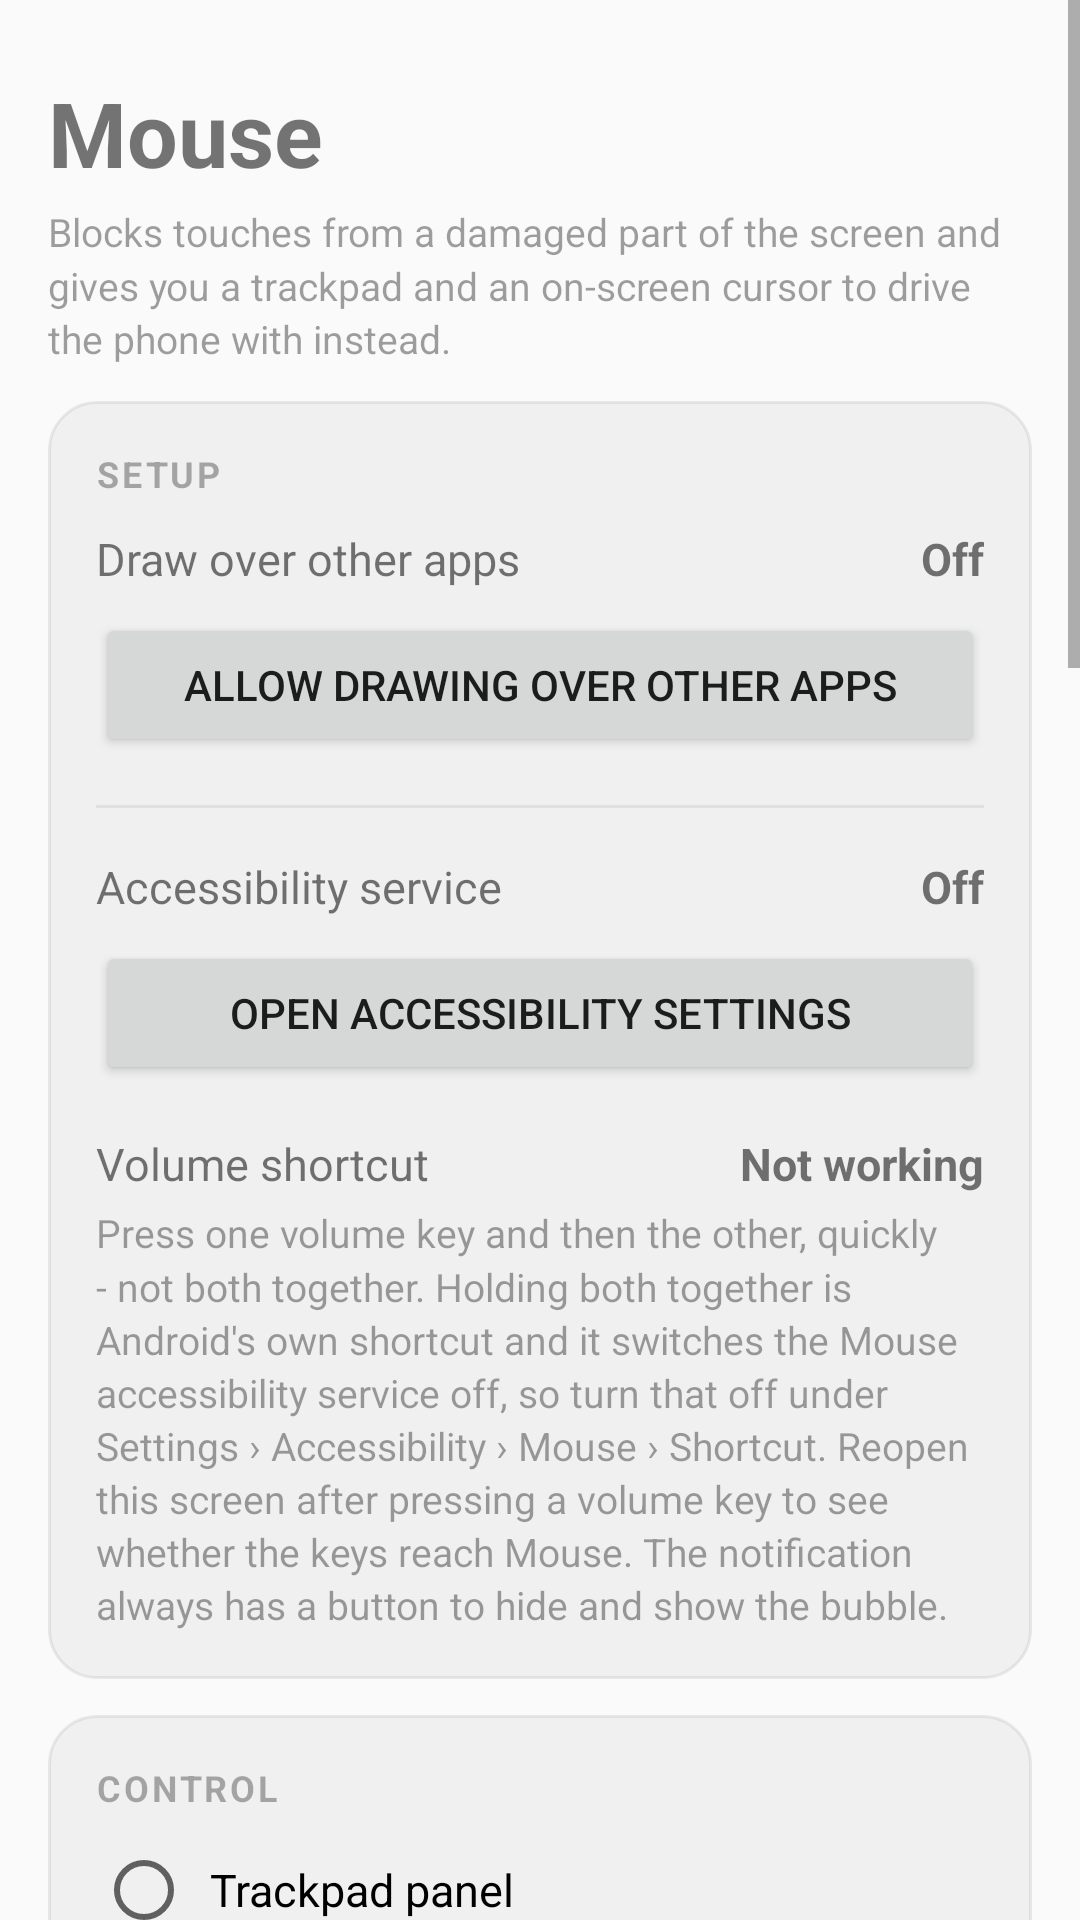

Android layout source for this screen:
<!-- AndroidManifest.xml: application theme Theme.Mouse -->
<!-- res/layout/activity_main.xml -->
<?xml version="1.0" encoding="utf-8"?>
<ScrollView xmlns:android="http://schemas.android.com/apk/res/android"
    android:layout_width="match_parent"
    android:layout_height="match_parent"
    android:fillViewport="true"
    android:scrollbarStyle="outsideOverlay">

    <LinearLayout
        android:layout_width="match_parent"
        android:layout_height="wrap_content"
        android:orientation="vertical"
        android:paddingStart="16dp"
        android:paddingTop="24dp"
        android:paddingEnd="16dp"
        android:paddingBottom="24dp">

        <TextView
            android:layout_width="match_parent"
            android:layout_height="wrap_content"
            android:text="@string/app_name"
            android:textSize="30sp"
            android:textStyle="bold" />

        <TextView
            style="@style/Hint"
            android:layout_marginTop="4dp"
            android:text="@string/intro" />

        
        <LinearLayout style="@style/Card">

            <TextView
                style="@style/CardTitle"
                android:text="@string/setup_heading" />

            <LinearLayout style="@style/SettingRow">

                <TextView
                    style="@style/SettingLabel"
                    android:text="@string/step_overlay" />

                <TextView
                    android:id="@+id/status_overlay"
                    style="@style/SettingValue"
                    android:text="@string/status_missing" />
            </LinearLayout>

            <Button
                android:id="@+id/btn_overlay_permission"
                android:layout_width="match_parent"
                android:layout_height="wrap_content"
                android:layout_marginTop="8dp"
                android:text="@string/action_grant_overlay" />

            <View
                android:layout_width="match_parent"
                android:layout_height="1dp"
                android:layout_marginTop="16dp"
                android:layout_marginBottom="16dp"
                android:background="#26808080" />

            <LinearLayout style="@style/SettingRow">

                <TextView
                    style="@style/SettingLabel"
                    android:text="@string/step_accessibility" />

                <TextView
                    android:id="@+id/status_accessibility"
                    style="@style/SettingValue"
                    android:text="@string/status_missing" />
            </LinearLayout>

            <Button
                android:id="@+id/btn_accessibility"
                android:layout_width="match_parent"
                android:layout_height="wrap_content"
                android:layout_marginTop="8dp"
                android:text="@string/action_open_accessibility" />

            <LinearLayout
                style="@style/SettingRow"
                android:layout_marginTop="16dp">

                <TextView
                    style="@style/SettingLabel"
                    android:text="@string/step_volume_shortcut" />

                <TextView
                    android:id="@+id/status_shortcut"
                    style="@style/SettingValue"
                    android:text="@string/status_unavailable" />
            </LinearLayout>

            <TextView
                style="@style/Hint"
                android:layout_marginTop="4dp"
                android:text="@string/volume_shortcut_note" />
        </LinearLayout>

        
        <LinearLayout style="@style/Card">

            <TextView
                style="@style/CardTitle"
                android:text="@string/mode_heading" />

            <RadioGroup
                android:id="@+id/radio_mode"
                android:layout_width="match_parent"
                android:layout_height="wrap_content"
                android:orientation="vertical">

                <RadioButton
                    android:id="@+id/radio_trackpad"
                    android:layout_width="match_parent"
                    android:layout_height="wrap_content"
                    android:paddingStart="6dp"
                    android:paddingEnd="0dp"
                    android:text="@string/mode_trackpad"
                    android:textSize="15sp" />

                <RadioButton
                    android:id="@+id/radio_bubble"
                    android:layout_width="match_parent"
                    android:layout_height="wrap_content"
                    android:paddingStart="6dp"
                    android:paddingEnd="0dp"
                    android:text="@string/mode_bubble"
                    android:textSize="15sp" />
            </RadioGroup>

            <TextView
                style="@style/Hint"
                android:layout_marginTop="8dp"
                android:text="@string/mode_bubble_detail" />

            <Button
                android:id="@+id/btn_place_bubble"
                android:layout_width="match_parent"
                android:layout_height="wrap_content"
                android:layout_marginTop="12dp"
                android:text="@string/action_place_bubble" />
        </LinearLayout>

        
        <LinearLayout style="@style/Card">

            <TextView
                style="@style/CardTitle"
                android:text="@string/blocker_heading" />

            <androidx.appcompat.widget.SwitchCompat
                android:id="@+id/switch_blocker"
                android:layout_width="match_parent"
                android:layout_height="wrap_content"
                android:text="@string/setting_blocker"
                android:textSize="15sp" />

            <LinearLayout
                style="@style/SettingRow"
                android:layout_marginTop="16dp">

                <TextView
                    style="@style/SettingLabel"
                    android:text="@string/setting_coverage" />

                <TextView
                    android:id="@+id/value_coverage"
                    style="@style/SettingValue" />
            </LinearLayout>

            <SeekBar
                android:id="@+id/seek_coverage"
                android:layout_width="match_parent"
                android:layout_height="wrap_content" />

            <TextView
                style="@style/Hint"
                android:layout_marginTop="4dp"
                android:text="@string/blocker_preview_note" />
        </LinearLayout>

        
        <LinearLayout style="@style/Card">

            <TextView
                style="@style/CardTitle"
                android:text="@string/pointer_heading" />

            <LinearLayout style="@style/SettingRow">

                <TextView
                    style="@style/SettingLabel"
                    android:text="@string/setting_sensitivity" />

                <TextView
                    android:id="@+id/value_sensitivity"
                    style="@style/SettingValue" />
            </LinearLayout>

            <SeekBar
                android:id="@+id/seek_sensitivity"
                android:layout_width="match_parent"
                android:layout_height="wrap_content" />

            <LinearLayout
                style="@style/SettingRow"
                android:layout_marginTop="12dp">

                <TextView
                    style="@style/SettingLabel"
                    android:text="@string/setting_cursor_size" />

                <TextView
                    android:id="@+id/value_cursor_size"
                    style="@style/SettingValue" />
            </LinearLayout>

            <SeekBar
                android:id="@+id/seek_cursor_size"
                android:layout_width="match_parent"
                android:layout_height="wrap_content" />

            <LinearLayout
                style="@style/SettingRow"
                android:layout_marginTop="12dp">

                <TextView
                    style="@style/SettingLabel"
                    android:text="@string/setting_cursor_hide" />

                <TextView
                    android:id="@+id/value_cursor_hide"
                    style="@style/SettingValue" />
            </LinearLayout>

            <SeekBar
                android:id="@+id/seek_cursor_hide"
                android:layout_width="match_parent"
                android:layout_height="wrap_content" />

            <LinearLayout
                style="@style/SettingRow"
                android:layout_marginTop="12dp">

                <TextView
                    style="@style/SettingLabel"
                    android:text="@string/setting_cursor_opacity" />

                <TextView
                    android:id="@+id/value_cursor_opacity"
                    style="@style/SettingValue" />
            </LinearLayout>

            <SeekBar
                android:id="@+id/seek_cursor_opacity"
                android:layout_width="match_parent"
                android:layout_height="wrap_content" />

            <LinearLayout
                style="@style/SettingRow"
                android:layout_marginTop="12dp">

                <TextView
                    style="@style/SettingLabel"
                    android:text="@string/setting_control_opacity" />

                <TextView
                    android:id="@+id/value_control_opacity"
                    style="@style/SettingValue" />
            </LinearLayout>

            <SeekBar
                android:id="@+id/seek_control_opacity"
                android:layout_width="match_parent"
                android:layout_height="wrap_content" />
        </LinearLayout>

        
        <LinearLayout style="@style/Card">

            <TextView
                style="@style/CardTitle"
                android:text="@string/gestures_heading" />

            <TextView
                style="@style/Hint"
                android:text="@string/usage_help" />
        </LinearLayout>

        <TextView
            android:id="@+id/status_service"
            android:layout_width="match_parent"
            android:layout_height="wrap_content"
            android:layout_marginTop="24dp"
            android:gravity="center"
            android:text="@string/status_service_stopped"
            android:textSize="13sp"
            android:alpha="0.7" />

        <Button
            android:id="@+id/btn_toggle_service"
            android:layout_width="match_parent"
            android:layout_height="60dp"
            android:layout_marginTop="8dp"
            android:text="@string/action_start"
            android:textSize="17sp"
            android:textStyle="bold" />

    </LinearLayout>
</ScrollView>
<!-- resources referenced by this layout -->
<resources>
  <string name="action_grant_overlay">Allow drawing over other apps</string>
  <string name="action_open_accessibility">Open accessibility settings</string>
  <string name="action_place_bubble">Choose where the bubble sits</string>
  <string name="action_start">Start</string>
  <string name="app_name">Mouse</string>
  <string name="blocker_heading">Touch blocker</string>
  <string name="blocker_preview_note">The outline and the label are drawn only while this screen
          is open, so nothing marks the screen while you use the phone. Touches are blocked either
          way.</string>
  <string name="gestures_heading">Gestures</string>
  <string name="intro">Blocks touches from a damaged part of the screen and gives you a
          trackpad and an on-screen cursor to drive the phone with instead.</string>
  <string name="mode_bubble">Bubble only</string>
  <string name="mode_bubble_detail">The bubble follows your finger and the cursor moves with it.
          Let go and the bubble slides back to its spot, while the cursor stays where you left it, so
          you can cross the screen in several strokes. The bubble shows the time, and triple tapping
          it pulls down the notification shade - which is where the button to hide the bubble lives.
          It lifts itself clear of the keyboard while one is open.</string>
  <string name="mode_heading">Control</string>
  <string name="mode_trackpad">Trackpad panel</string>
  <string name="pointer_heading">Pointer</string>
  <string name="setting_blocker">Block touches in the damaged area</string>
  <string name="setting_control_opacity">Trackpad / bubble opacity</string>
  <string name="setting_coverage">Blocked area</string>
  <string name="setting_cursor_hide">Hide the cursor after</string>
  <string name="setting_cursor_opacity">Cursor opacity</string>
  <string name="setting_cursor_size">Cursor size</string>
  <string name="setting_sensitivity">Cursor speed</string>
  <string name="setup_heading">Setup</string>
  <string name="status_missing">Off</string>
  <string name="status_service_stopped">Overlays are stopped</string>
  <string name="status_unavailable">Not working</string>
  <string name="step_accessibility">Accessibility service</string>
  <string name="step_overlay">Draw over other apps</string>
  <string name="step_volume_shortcut">Volume shortcut</string>
  <string name="usage_help">Slide to move the cursor — lifting your finger does not tap.\nTap
          without sliding to click where the cursor is.\nDouble tap and release to long press.\nDouble
          tap and, without lifting, slide to drag: slide straight away to scroll, or rest a moment
          first to pick something up.\nTriple tap the bubble to pull down the notification shade.\nOne
          volume key then the other, quickly, hides the bubble or brings it back.</string>
  <string name="volume_shortcut_note">Press one volume key and then the other, quickly - not both
          together. Holding both together is Android\'s own shortcut and it switches the Mouse
          accessibility service off, so turn that off under Settings › Accessibility ›
          Mouse › Shortcut. Reopen this screen after pressing a volume key to see whether the
          keys reach Mouse. The notification always has a button to hide and show the bubble.</string>
  <style name="SettingLabel">
          <item name="android:layout_width">0dp</item>
          <item name="android:layout_height">wrap_content</item>
          <item name="android:layout_weight">1</item>
          <item name="android:textSize">15sp</item>
      </style>
  <style name="SettingRow">
          <item name="android:layout_width">match_parent</item>
          <item name="android:layout_height">wrap_content</item>
          <item name="android:orientation">horizontal</item>
          <item name="android:baselineAligned">true</item>
      </style>
  <style name="Theme.Mouse" parent="Theme.AppCompat.DayNight.NoActionBar" />
</resources>
